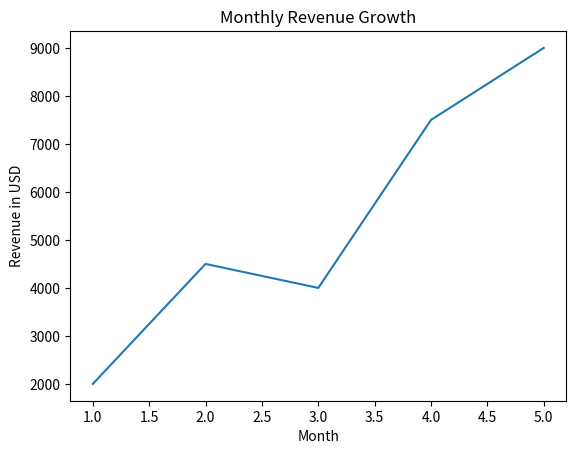

Write the Python code that produced this figure.
# -*- coding: utf-8 -*-
"""
Created on Fri Feb 13 09:36:53 2026

@author: Lenovo
"""
# task 1

import matplotlib.pyplot as plt

months = [1, 2, 3, 4, 5]
revenue = [2000, 4500, 4000, 7500, 9000]

plt.plot(months, revenue)

plt.title("Monthly Revenue Growth")
plt.xlabel("Month")
plt.ylabel("Revenue in USD")

plt.show()



